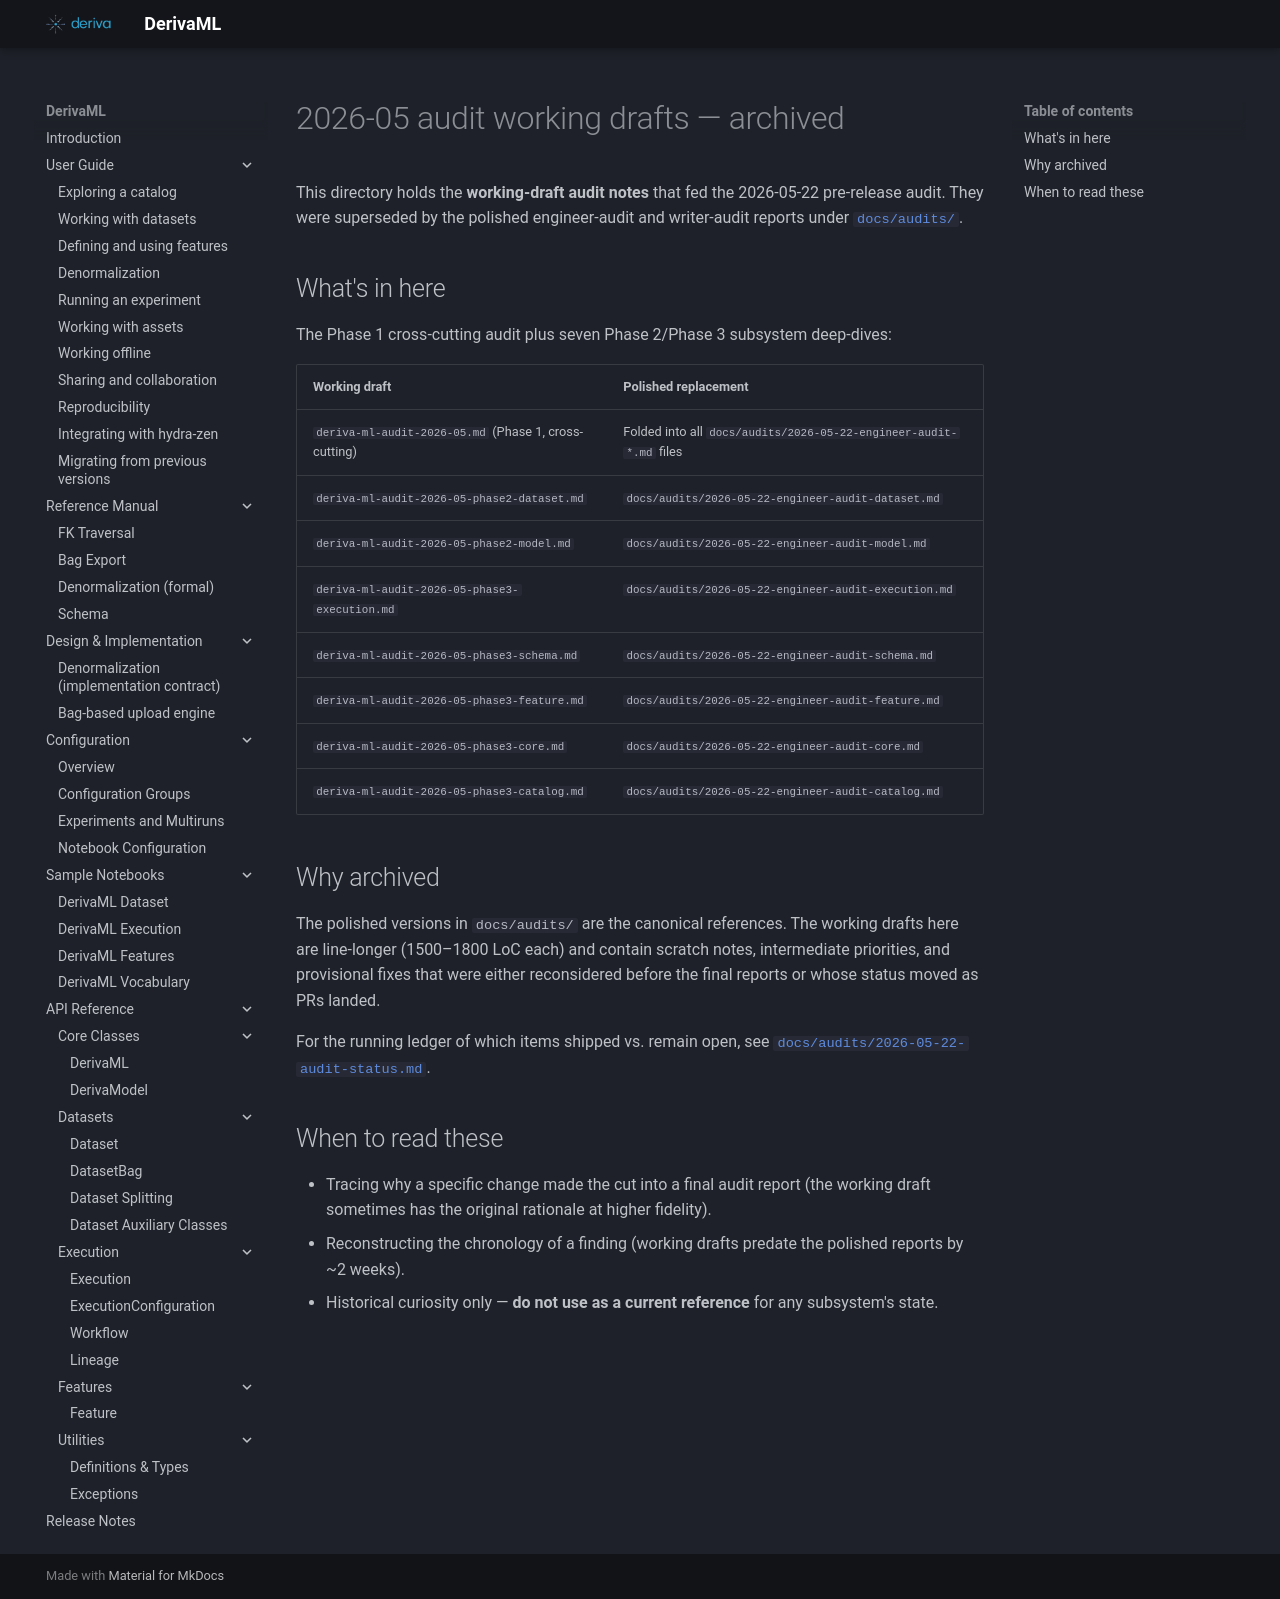

repository: informatics-isi-edu/deriva-ml · page: archive/2026-05-audit-working-drafts/index.html · generator: mkdocs

# 2026-05 audit working drafts — archived

This directory holds the **working-draft audit notes** that fed
the 2026-05-22 pre-release audit. They were superseded by the
polished engineer-audit and writer-audit reports under
[`docs/audits/`](../../audits/).

## What's in here

The Phase 1 cross-cutting audit plus seven Phase 2/Phase 3
subsystem deep-dives:

| Working draft | Polished replacement |
|---|---|
| `deriva-ml-audit-2026-05.md` (Phase 1, cross-cutting) | Folded into all `docs/audits/2026-05-22-engineer-audit-*.md` files |
| `deriva-ml-audit-2026-05-phase2-dataset.md` | `docs/audits/2026-05-22-engineer-audit-dataset.md` |
| `deriva-ml-audit-2026-05-phase2-model.md` | `docs/audits/2026-05-22-engineer-audit-model.md` |
| `deriva-ml-audit-2026-05-phase3-execution.md` | `docs/audits/2026-05-22-engineer-audit-execution.md` |
| `deriva-ml-audit-2026-05-phase3-schema.md` | `docs/audits/2026-05-22-engineer-audit-schema.md` |
| `deriva-ml-audit-2026-05-phase3-feature.md` | `docs/audits/2026-05-22-engineer-audit-feature.md` |
| `deriva-ml-audit-2026-05-phase3-core.md` | `docs/audits/2026-05-22-engineer-audit-core.md` |
| `deriva-ml-audit-2026-05-phase3-catalog.md` | `docs/audits/2026-05-22-engineer-audit-catalog.md` |

## Why archived

The polished versions in `docs/audits/` are the canonical
references. The working drafts here are line-longer (1500–1800
LoC each) and contain scratch notes, intermediate priorities,
and provisional fixes that were either reconsidered before the
final reports or whose status moved as PRs landed.

For the running ledger of which items shipped vs. remain open,
see [`docs/audits/2026-05-22-audit-status.md`](../../audits/2026-05-22-audit-status.md).

## When to read these

- Tracing why a specific change made the cut into a final audit
  report (the working draft sometimes has the original
  rationale at higher fidelity).
- Reconstructing the chronology of a finding (working drafts
  predate the polished reports by ~2 weeks).
- Historical curiosity only — **do not use as a current
  reference** for any subsystem's state.
